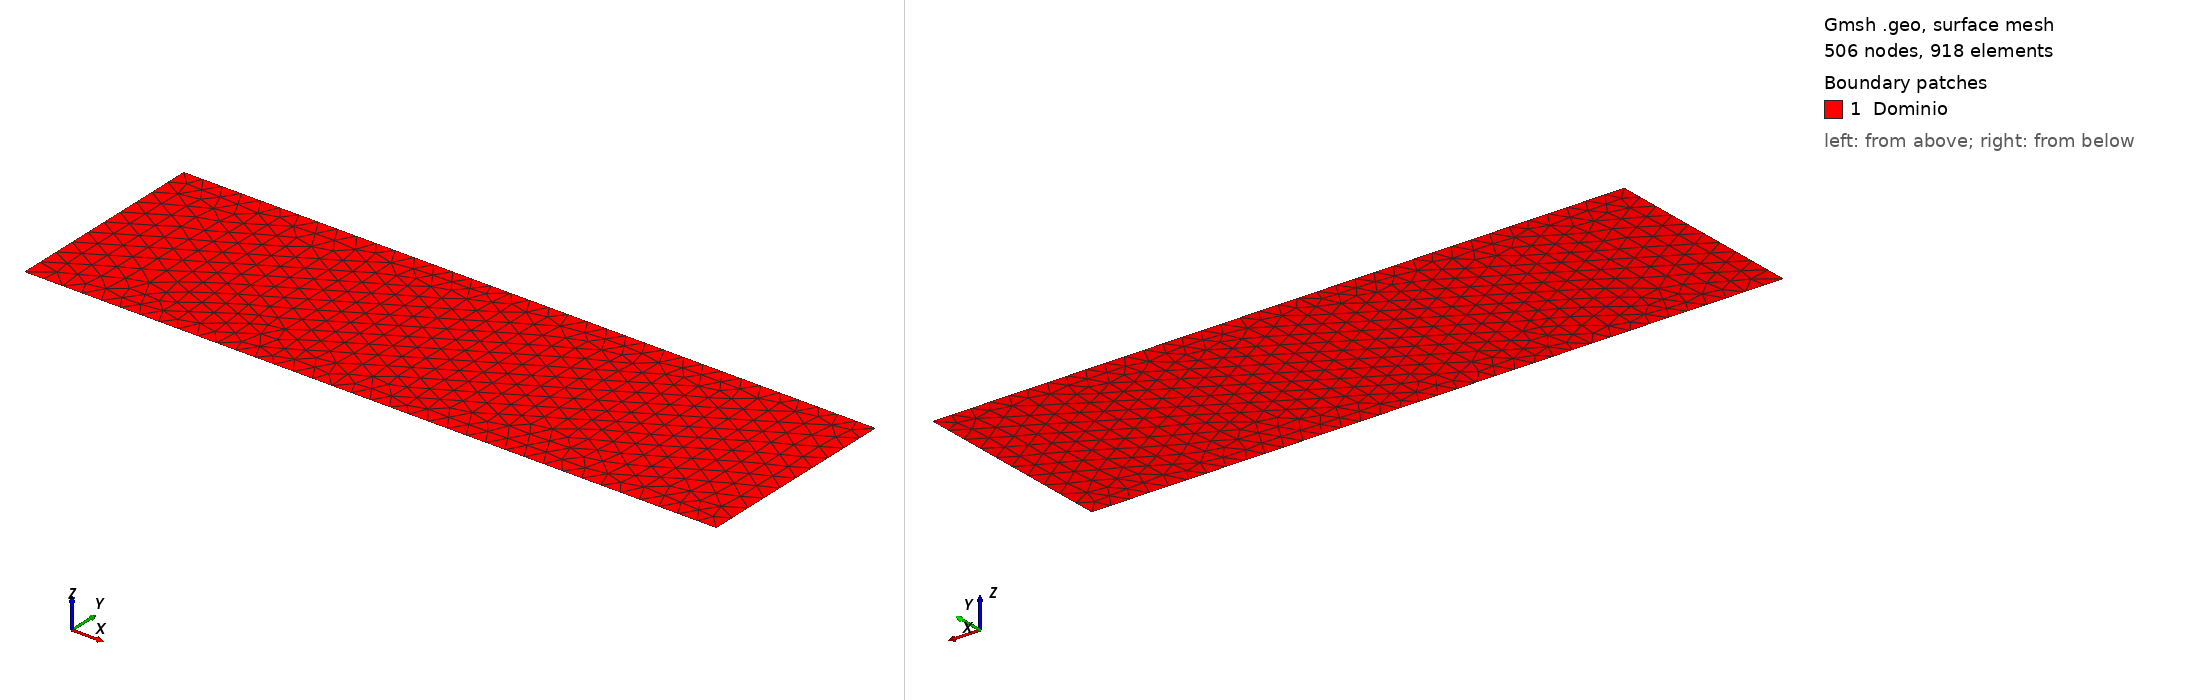

Gmsh geometry script, surface-meshed: 506 nodes, 918 surface elements. Boundary patches (legend numbers): 1 Dominio. Left view from above one corner, right view from below the opposite corner. Legend entries are the model's physical surfaces. The drawing asked Gmsh for element sizes between 1% and 20% of the model's largest extent; the script's own settings can give other sizes.

=== dam.geo (drawn) ===
Point(1) = {0.000000, 0.000000, 0.000000, 1.000000}; 
//
Point(2) = {1.000000, 0.000000, 0.000000, 1.000000}; 
//
Point(3) = {1.000000, 0.300000, 0.000000, 1.000000}; 
//
Point(4) = {0.000000, 0.300000, 0.000000, 1.000000}; 
//
Line(1) = {1, 2}; 
//
Line(2) = {2, 3}; 
//
Line(3) = {3, 4}; 
//
Line(4) = {4, 1};
//
Line Loop(1) = {1, 2, 3, 4};
//
Plane Surface(1) = {1};
//
Transfinite Line {1} = 37 Using Progression 1;
//
Transfinite Line {2} = 11 Using Progression 1;
//
Transfinite Line {3} = 37 Using Progression 1;
//
Transfinite Line {4} = 11 Using Progression 1;
//+
Physical Curve("Engaste", 11) = {4};
//+
Physical Curve("Forca", 12) = {3};
//+
Physical Surface("Dominio", 13) = {1};
